Photos from the image-classification dataset "dataset" in the GitHub repository Shreya-Ghanwat/SmileScan-AI. Its 3 classes are: abscess, caries, impacted tooth.

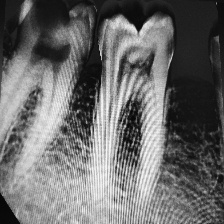
Label: abscess

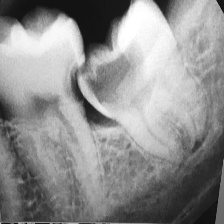
Label: impacted tooth

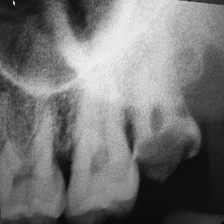
Label: caries

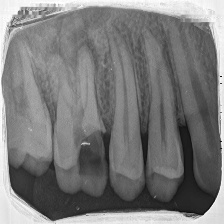
Label: abscess

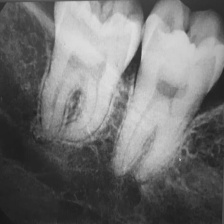
Label: impacted tooth

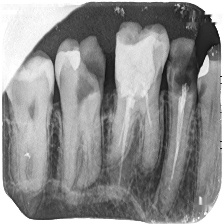
Label: caries
